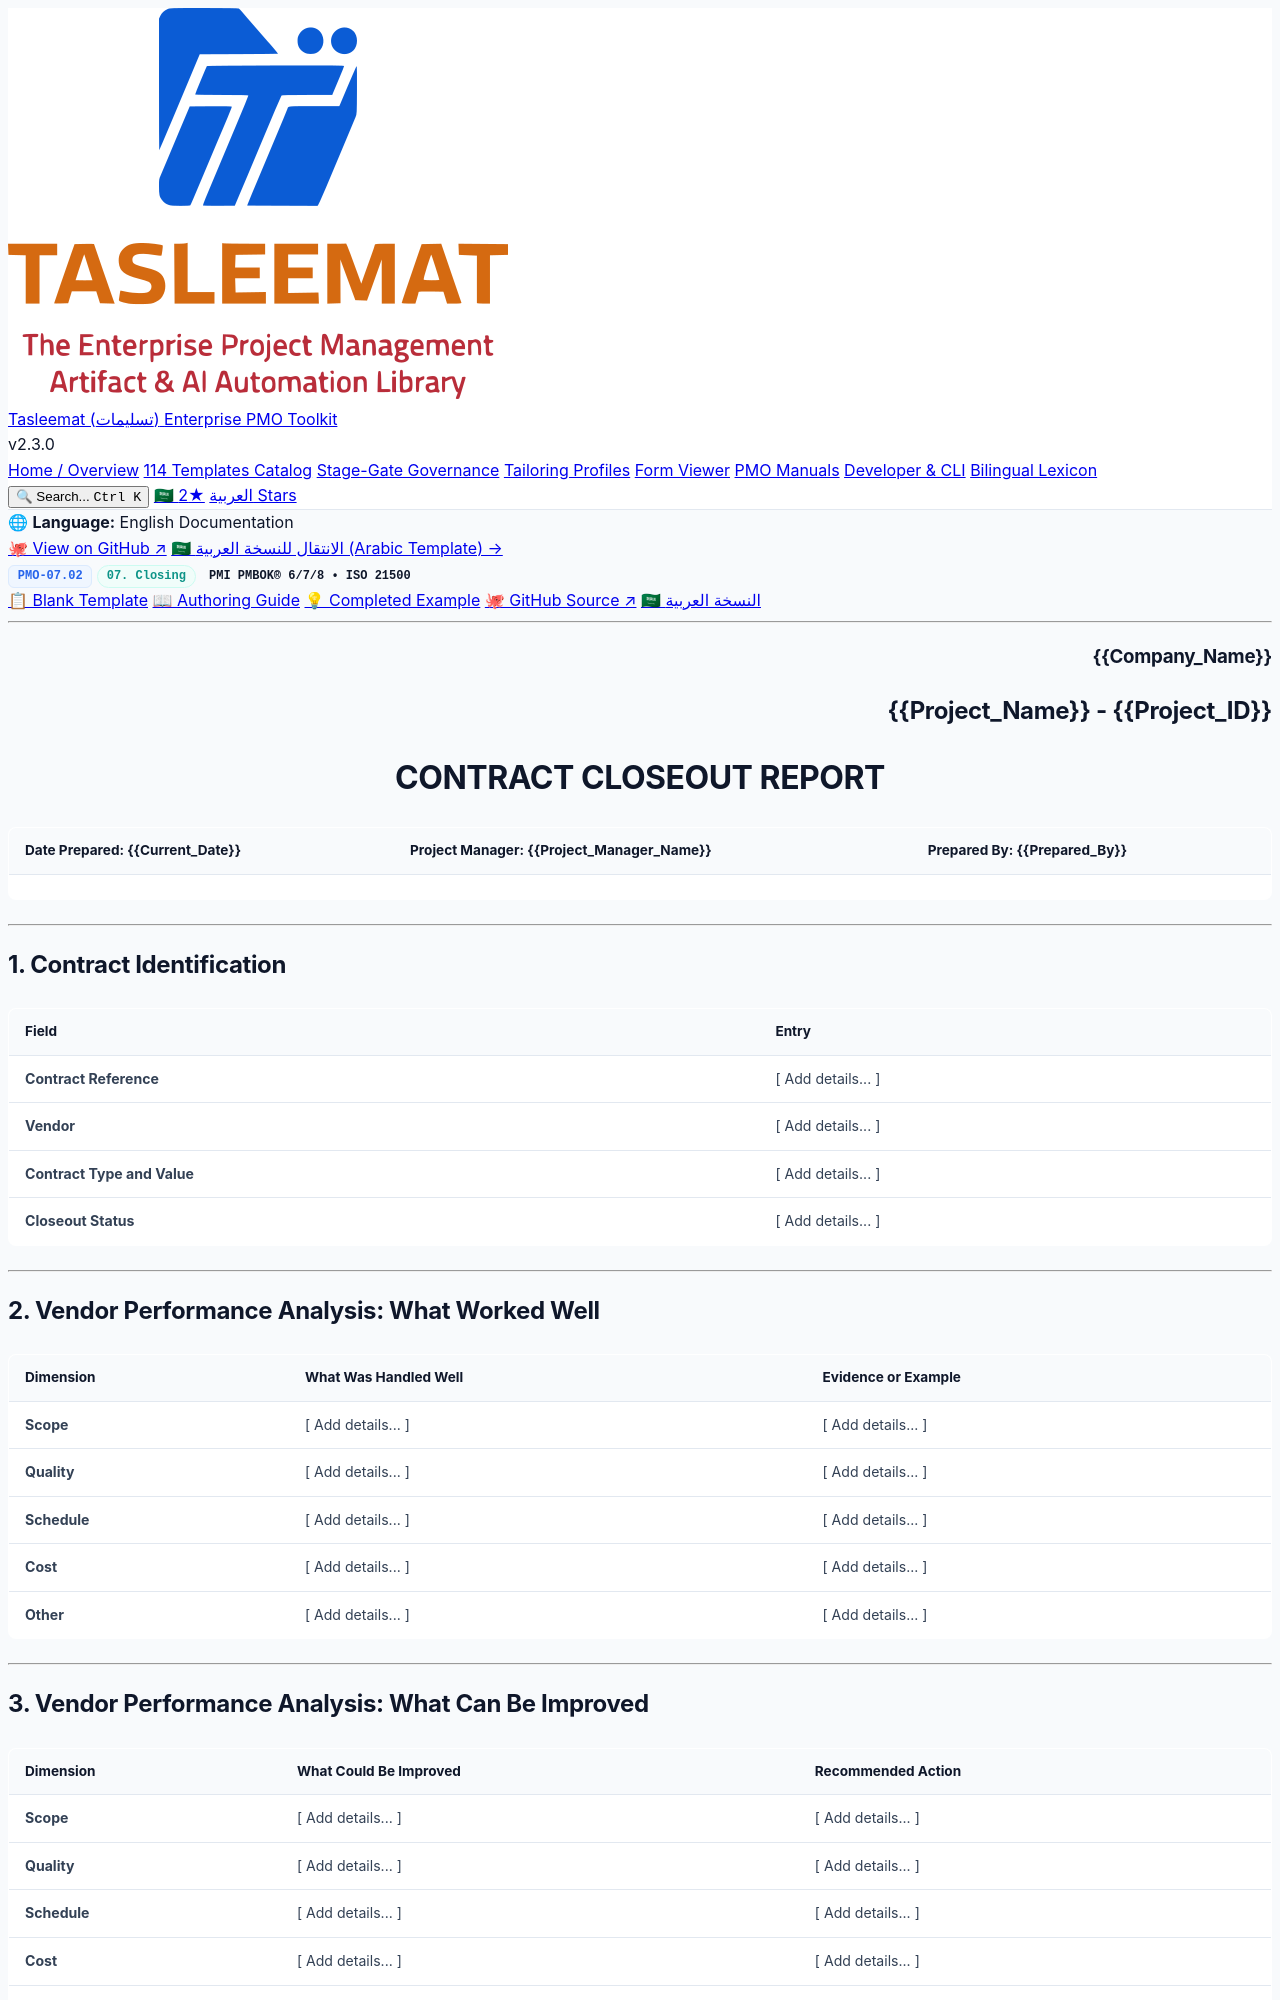

repository: fakhruldeen/Tasleemat · page: forms/en/07_Closing/07_02_Contract_Closeout_Report_Template.html · generator: jekyll

<div class="lang-switch-bar">
  <span class="lang-switch-label">🌐 <strong>Language:</strong> English Documentation</span>
  <div class="lang-switch-actions">
    <a class="lang-switch-btn github-btn" href="https://github.com/fakhruldeen/Tasleemat/blob/main/forms/en/07_Closing/02_Contract_Closeout_Report/07_02_Contract_Closeout_Report_Template.md" target="_blank" rel="noopener noreferrer">🐙 View on GitHub ↗</a>
    <a class="lang-switch-btn" href="../../ar/07_الإغلاق/07_02_تقرير_إغلاق_العقد_قالب.html">🇸🇦 الانتقال للنسخة العربية (Arabic Template) →</a>
  </div>
</div>

<div class="deliverable-header-card">
  <div class="deliverable-badge-row">
    <span class="badge badge-code">PMO-07.02</span>
    <span class="badge badge-phase">07. Closing</span>
    <span class="badge badge-standard">PMI PMBOK® 6/7/8 • ISO 21500</span>
  </div>
  <div class="deliverable-nav-pills">
    <a class="nav-pill active" href="#">📋 Blank Template</a>
    <a class="nav-pill" href="../../../guides/en/07_Closing/07_02_Contract_Closeout_Report_Guide.html">📖 Authoring Guide</a>
    <a class="nav-pill" href="../../../examples/en/07_Closing/07_02_Contract_Closeout_Report_Example.html">💡 Completed Example</a>
    <a class="nav-pill github-pill" href="https://github.com/fakhruldeen/Tasleemat/blob/main/forms/en/07_Closing/02_Contract_Closeout_Report/07_02_Contract_Closeout_Report_Template.md" target="_blank" rel="noopener noreferrer">🐙 GitHub Source ↗</a>
    <a class="nav-pill lang-pill" href="../../ar/07_الإغلاق/07_02_تقرير_إغلاق_العقد_قالب.html">🇸🇦 النسخة العربية</a>
  </div>
</div>

---

<!--
---
type: Form
token_pointer: /_tokens/forms/en/07_Closing/02_Contract_Closeout_Report/07_02_Contract_Closeout_Report_Template.npy
token_count: 2307
tokenizer_model_id: tiktoken/o200k_base
created_at: '2026-10-06T16:05:29.077999+00:00'
form_id: PMO-07.02
language: en
status: approved
---
-->

<!--  LLM INSTRUCTIONS: Fill in the [ Add details... ] placeholders based on project context.

Contract closeout involves documenting vendor performance so that the information can be used
to evaluate the vendor for future work. Contract closure supports the project closure process
and helps ensure contractual agreements are completed or terminated.

Before a contract can be fully closed or terminated, all disputes must be resolved, the
product or result must be accepted, and the final payments must be made. Record the contract
completion date, who signed off on it, and the date of the final payment.

The contract closeout report draws on Table 4.8, Elements of a Contract Closeout.

Tailoring Notes:
*   For a small contract you can combine all the information in the vendor performance
    analysis into a single summary paragraph.
*   For small contracts you may not need the contract changes or contract disputes sections.
*   If the project was based around one large contract, you can combine the information in
    the project closeout report with this form.

Alignment: the report should be aligned and consistent with the procurement management plan,
the procurement audit, the change log, and the project closeout.

Section Instructions:
*   **Contract Identification:** Record the contract reference, the vendor, the contract
    type and value, and the closeout status.
*   **What Worked Well:** For the vendor performance analysis, describe what was handled
    well in scope, quality, schedule, and cost, plus any other aspect of the contract or
    procurement.
*   **What Can Be Improved:** For the same five dimensions, describe what could have been
    improved. Every point should be specific and actionable.
*   **Record of Contract Changes:** For each change, enter the change ID, the description,
    and the date approved, taken from the change log.
*   **Record of Contract Disputes:** For each dispute or claim, describe it, the resolution,
    and the date it was resolved. All disputes must be resolved before closure.
*   **Contract Completion and Final Payment:** Record the completion date, who signed off,
    and the date of the final payment.
*   **Comments:** Add any comments that add relevance to the report. -->

<h3 align="right">{{Company_Name}}</h3>
<h2 align="right">{{Project_Name}} - {{Project_ID}}</h2>
<h1 align="center">CONTRACT CLOSEOUT REPORT</h1>

| **Date Prepared:** {{Current_Date}} | **Project Manager:** {{Project_Manager_Name}} | **Prepared By:** {{Prepared_By}} |
| :--- | :--- | :--- |  

---

## 1. Contract Identification
<!-- Identify the contract being closed so this record can be filed against the right
agreement and reused when the vendor is evaluated for future work. Record the contract
reference, the vendor, the contract type and value, and whether the contract is being
closed as completed or terminated. The closeout status matters because a terminated
contract is also closed, but the performance record is interpreted differently.
- **Contract Reference:** the contract or purchase order number.
- **Vendor:** the legal entity that performed the work.
- **Contract Type and Value:** the contract type, for example fixed price or cost
  reimbursable, and the total contracted value.
- **Closeout Status:** completed or terminated, and the date closure was initiated. -->

| Field | Entry |
| :--- | :--- |
| **Contract Reference** | [ Add details... ] |
| **Vendor** | [ Add details... ] |
| **Contract Type and Value** | [ Add details... ] |
| **Closeout Status** | [ Add details... ] |

---
